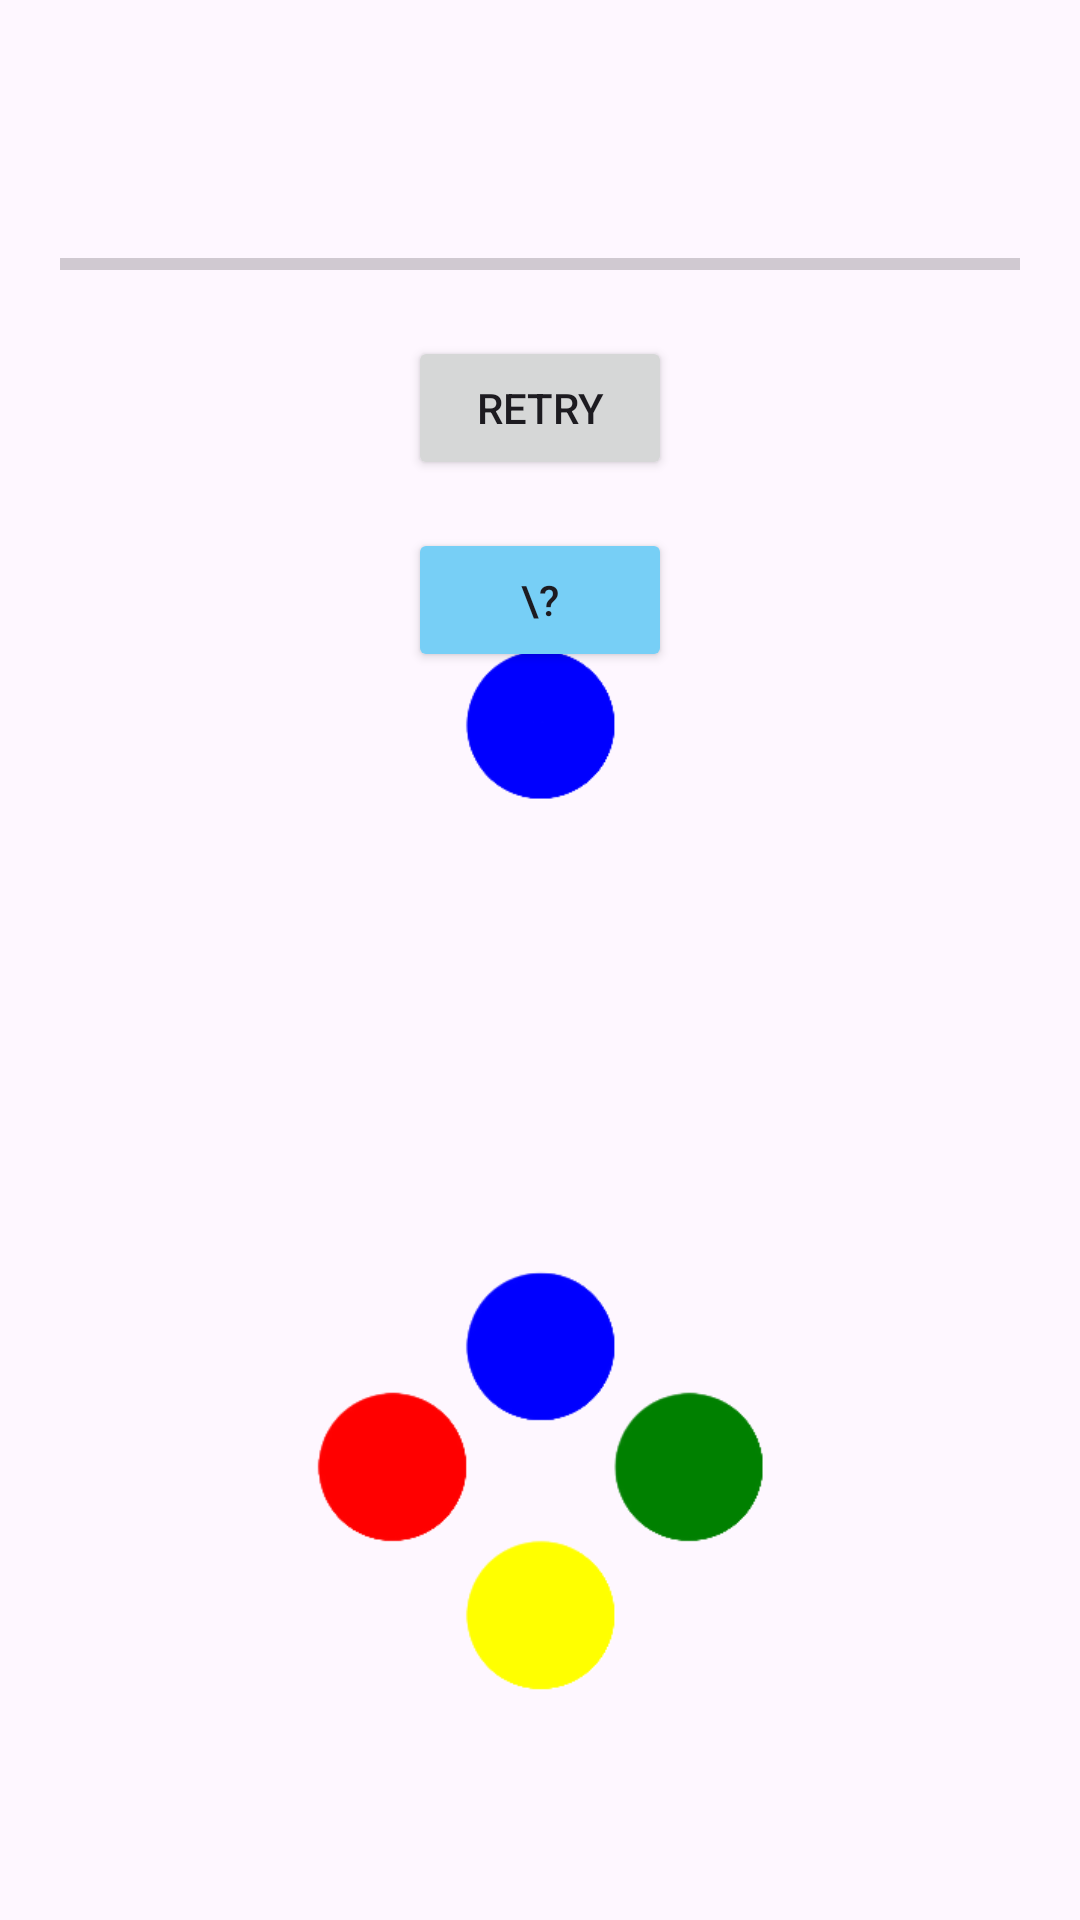

Android layout source for this screen:
<!-- AndroidManifest.xml: application theme Theme.Casazo_gamespace -->
<!-- res/layout/colormatchgame_layout.xml -->
<?xml version="1.0" encoding="utf-8"?>
<RelativeLayout xmlns:android="http://schemas.android.com/apk/res/android"
    xmlns:app="http://schemas.android.com/apk/res-auto"
    xmlns:tools="http://schemas.android.com/tools"
    android:padding="20dp"
    android:layout_width="match_parent"
    android:layout_height="match_parent"
    tools:context=".MainActivity">

    <TextView
        android:id="@+id/tv_points"
        android:layout_width="wrap_content"
        android:layout_height="wrap_content"
        android:layout_alignParentTop="true"
        android:layout_centerHorizontal="true"
        android:layout_marginTop="30dp"
        android:text="Score: 0"
        android:textSize="24sp"
        android:textColor="@android:color/black"
        android:visibility="invisible"/>

    <ProgressBar
        android:id="@+id/progressBar"
        style="?android:attr/progressBarStyleHorizontal"
        android:layout_width="match_parent"
        android:layout_height="wrap_content"
        android:layout_below="@+id/tv_points"
        android:layout_alignParentTop="true"
        android:layout_centerHorizontal="true"
        android:layout_marginTop="60dp"
        android:progressTint="@android:color/black"/>

    <include layout="@layout/layout_buttons"
        android:layout_marginTop="20dp"
        android:layout_below="@+id/progressBar"
        android:layout_width="match_parent"
        android:layout_alignParentBottom="true"
        android:layout_height="match_parent"
        android:layout_centerHorizontal="true"/>

    <Button
        android:id="@+id/btnRetry"
        android:layout_width="wrap_content"
        android:layout_height="wrap_content"
        android:text="RETRY"
        android:layout_below="@id/progressBar"
        android:layout_centerHorizontal="true"
        android:layout_marginTop="16dp"/>

    <Button
        android:id="@+id/btnExit"
        android:layout_width="wrap_content"
        android:layout_height="wrap_content"
        android:text="\?"
        android:layout_below="@id/btnRetry"
        android:layout_centerHorizontal="true"
        android:layout_marginTop="16dp"
        android:backgroundTint="@color/casblue"/>
</RelativeLayout>
<!-- res/layout/layout_buttons.xml (included above) -->
<?xml version="1.0" encoding="utf-8"?>
<LinearLayout xmlns:android="http://schemas.android.com/apk/res/android"
    android:orientation="vertical"
    android:layout_width="match_parent"
    android:layout_height="match_parent">


    <ImageView
        android:id="@+id/iv_arrow"
        android:layout_width="match_parent"
        android:layout_height="match_parent"
        android:layout_weight="1"
        android:scaleType="centerInside"
        android:src="@drawable/ic_blue"/>

    <ImageView
        android:id="@+id/iv_button"
        android:layout_width="match_parent"
        android:layout_height="match_parent"
        android:layout_weight="1"
        android:scaleType="centerInside"
        android:src="@drawable/ic_button_blue"/>

</LinearLayout>
<!-- resources referenced by this layout -->
<resources>
  <color name="casblue">#77CFF6</color>
  <!-- drawable ic_blue: png bitmap (drawable, 8194 bytes) -->
  <!-- drawable ic_button_blue: png bitmap (drawable, 19611 bytes) -->
  <style name="Theme.Casazo_gamespace" parent="Base.Theme.Casazo_gamespace" />
  <style name="Base.Theme.Casazo_gamespace" parent="Theme.Material3.DayNight.NoActionBar">
          
          
      </style>
</resources>
